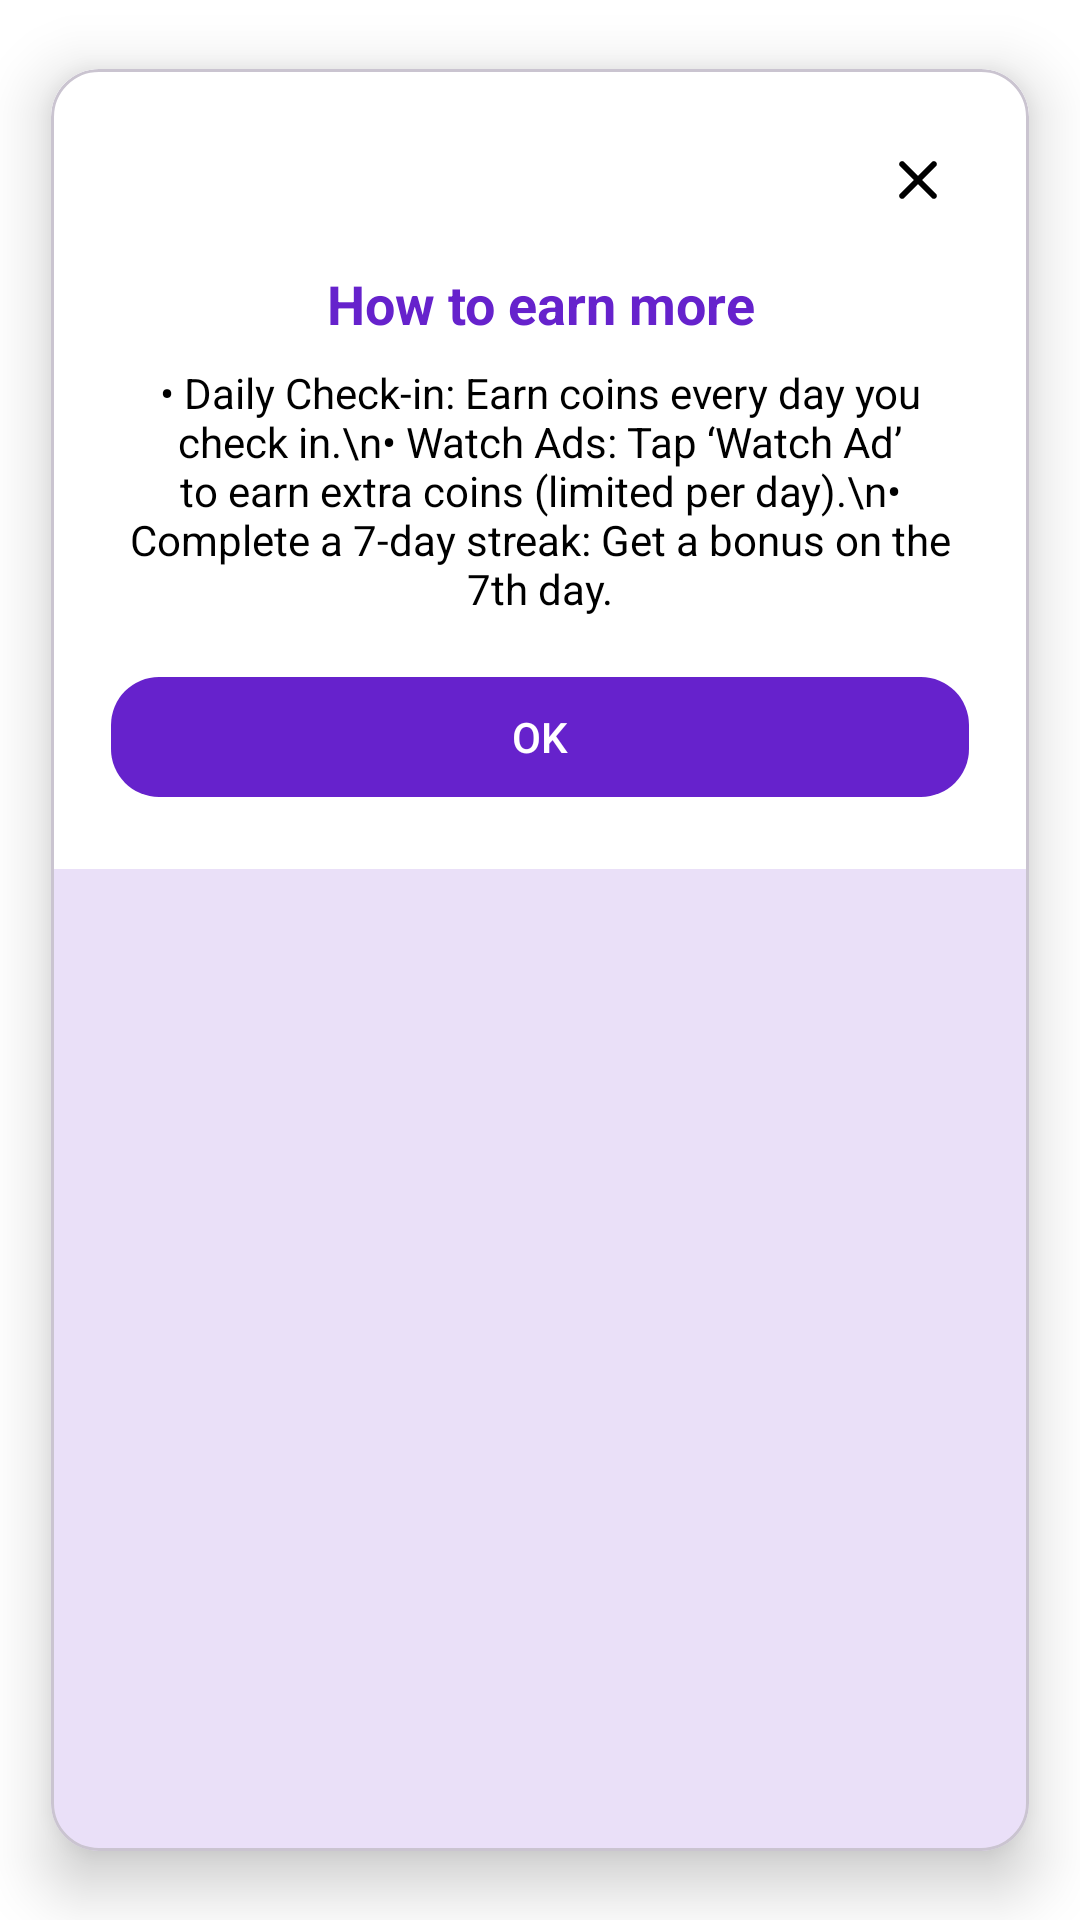

Produce the Android XML layout that renders to this screen, including the resource entries it uses.
<!-- AndroidManifest.xml: application theme Theme.NocturneVPN -->
<!-- res/layout/earn_more_dialog.xml -->
<?xml version="1.0" encoding="utf-8"?>
<com.google.android.material.card.MaterialCardView xmlns:android="http://schemas.android.com/apk/res/android"
    xmlns:app="http://schemas.android.com/apk/res-auto"
    android:layout_width="320dp"
    android:layout_height="wrap_content"
    app:cardCornerRadius="16dp"
    android:layout_marginStart="24dp"
    android:layout_marginEnd="24dp"
    app:cardElevation="12dp"
    app:cardUseCompatPadding="true"
    app:cardBackgroundColor="@color/white">

    <androidx.constraintlayout.widget.ConstraintLayout
        android:layout_width="match_parent"
        android:layout_height="wrap_content"
        android:background="@color/white"
        android:padding="20dp">

        <LinearLayout
            android:id="@+id/closeBtn"
            android:layout_width="wrap_content"
            android:layout_height="wrap_content"
            android:background="@drawable/rounded_ripple"
            app:layout_constraintEnd_toEndOf="parent"
            app:layout_constraintTop_toTopOf="parent">

            <ImageView
                android:layout_width="wrap_content"
                android:layout_height="wrap_content"
                android:padding="5dp"
                android:src="@drawable/ic_close" />
        </LinearLayout>

        <TextView
            android:id="@+id/title"
            android:layout_width="0dp"
            android:layout_height="wrap_content"
            android:text="How to earn more"
            android:textAlignment="center"
            android:textColor="@color/strong_violet"
            android:textSize="18sp"
            android:textStyle="bold"
            app:layout_constraintTop_toBottomOf="@id/closeBtn"
            app:layout_constraintStart_toStartOf="parent"
            app:layout_constraintEnd_toEndOf="parent"
            android:layout_marginTop="12dp" />

        <TextView
            android:id="@+id/desc"
            android:layout_width="0dp"
            android:layout_height="wrap_content"
            android:text="• Daily Check-in: Earn coins every day you check in.\n• Watch Ads: Tap ‘Watch Ad’ to earn extra coins (limited per day).\n• Complete a 7‑day streak: Get a bonus on the 7th day."
            android:textAlignment="center"
            android:textColor="@color/black"
            android:textSize="14sp"
            app:layout_constraintTop_toBottomOf="@id/title"
            app:layout_constraintStart_toStartOf="parent"
            app:layout_constraintEnd_toEndOf="parent"
            android:layout_marginTop="8dp" />

        <com.google.android.material.button.MaterialButton
            android:id="@+id/okButton"
            android:layout_width="0dp"
            android:layout_height="wrap_content"
            android:text="OK"
            android:textColor="@color/white"
            app:cornerRadius="16dp"
            app:backgroundTint="@color/strong_violet"
            app:layout_constraintTop_toBottomOf="@id/desc"
            app:layout_constraintStart_toStartOf="parent"
            app:layout_constraintEnd_toEndOf="parent"
            android:layout_marginTop="16dp"
            android:layout_marginBottom="8dp" />

    </androidx.constraintlayout.widget.ConstraintLayout>
</com.google.android.material.card.MaterialCardView>
<!-- resources referenced by this layout -->
<resources>
  <color name="black">#FF000000</color>
  <color name="strong_violet">#6622CC</color>
  <color name="white">#FFFFFF</color>
  <!-- drawable ic_close (drawable) -->
  <?xml version="1.0" encoding="utf-8"?>
  <vector xmlns:android="http://schemas.android.com/apk/res/android"
      android:width="24dp"
      android:height="24dp"
      android:viewportWidth="24"
      android:viewportHeight="24">
  
      <path
          android:fillColor="@color/black"
          android:pathData="M18 6C17.8125 5.81253 17.5582 5.70721 17.293 5.70721C17.0278 5.70721 16.7735 5.81253 16.586 6L12 10.586L7.414 6C7.22647 5.81253 6.97216 5.70721 6.707 5.70721C6.44184 5.70721 6.18753 5.81253 6 6C5.81253 6.18753 5.70721 6.44184 5.70721 6.707C5.70721 6.97216 5.81253 7.22647 6 7.414L10.586 12L6 16.586C5.81253 16.7735 5.70721 17.0278 5.70721 17.293C5.70721 17.5582 5.81253 17.8125 6 18C6.18753 18.1875 6.44184 18.2928 6.707 18.2928C6.97216 18.2928 7.22647 18.1875 7.414 18L12 13.414L16.586 18C16.7735 18.1875 17.0278 18.2928 17.293 18.2928C17.5582 18.2928 17.8125 18.1875 18 18C18.1875 17.8125 18.2928 17.5582 18.2928 17.293C18.2928 17.0278 18.1875 16.7735 18 16.586L13.414 12L18 7.414C18.1875 7.22647 18.2928 6.97216 18.2928 6.707C18.2928 6.44184 18.1875 6.18753 18 6Z" />
  </vector>
  <!-- drawable rounded_ripple (drawable) -->
  <?xml version="1.0" encoding="utf-8"?>
  <ripple xmlns:android="http://schemas.android.com/apk/res/android"
      android:exitFadeDuration="@android:integer/config_longAnimTime"
      android:color="#e0e0e0">
  
      <item android:id="@android:id/mask">
          <shape android:shape="rectangle">
              <solid android:color="@android:color/holo_green_light" />
              <corners android:radius="30dp" />
          </shape>
      </item>
  
  
  </ripple>
  <style name="Theme.NocturneVPN" parent="Base.Theme.NocturneVPN" />
  <style name="Base.Theme.NocturneVPN" parent="Theme.Material3.Light.NoActionBar">
          
          <item name="colorPrimary">@color/strong_violet</item>
          <item name="colorPrimaryVariant">@color/strong_violet</item>
          <item name="colorOnPrimary">@color/white</item>
          <item name="colorSecondary">@color/up_arrow</item>
          <item name="colorSecondaryVariant">@color/up_arrow</item>
          <item name="colorOnSecondary">@color/black</item>
          <item name="colorBackground">@color/white</item>
          <item name="colorSurface">@color/white</item>
          <item name="colorOnSurface">@color/black</item>
          <item name="colorOnBackground">@color/black</item>
          <item name="android:windowBackground">@color/white</item>
          <item name="android:statusBarColor">@android:color/transparent</item>
          <item name="android:navigationBarColor">@android:color/transparent</item>
          <item name="android:windowFullscreen">false</item>
          <item name="android:windowNoTitle">true</item>
          
          <item name="android:windowLightStatusBar">true</item>
  
  
  
  
  
  
      </style>
  <color name="up_arrow">#22CCC2</color>
</resources>
